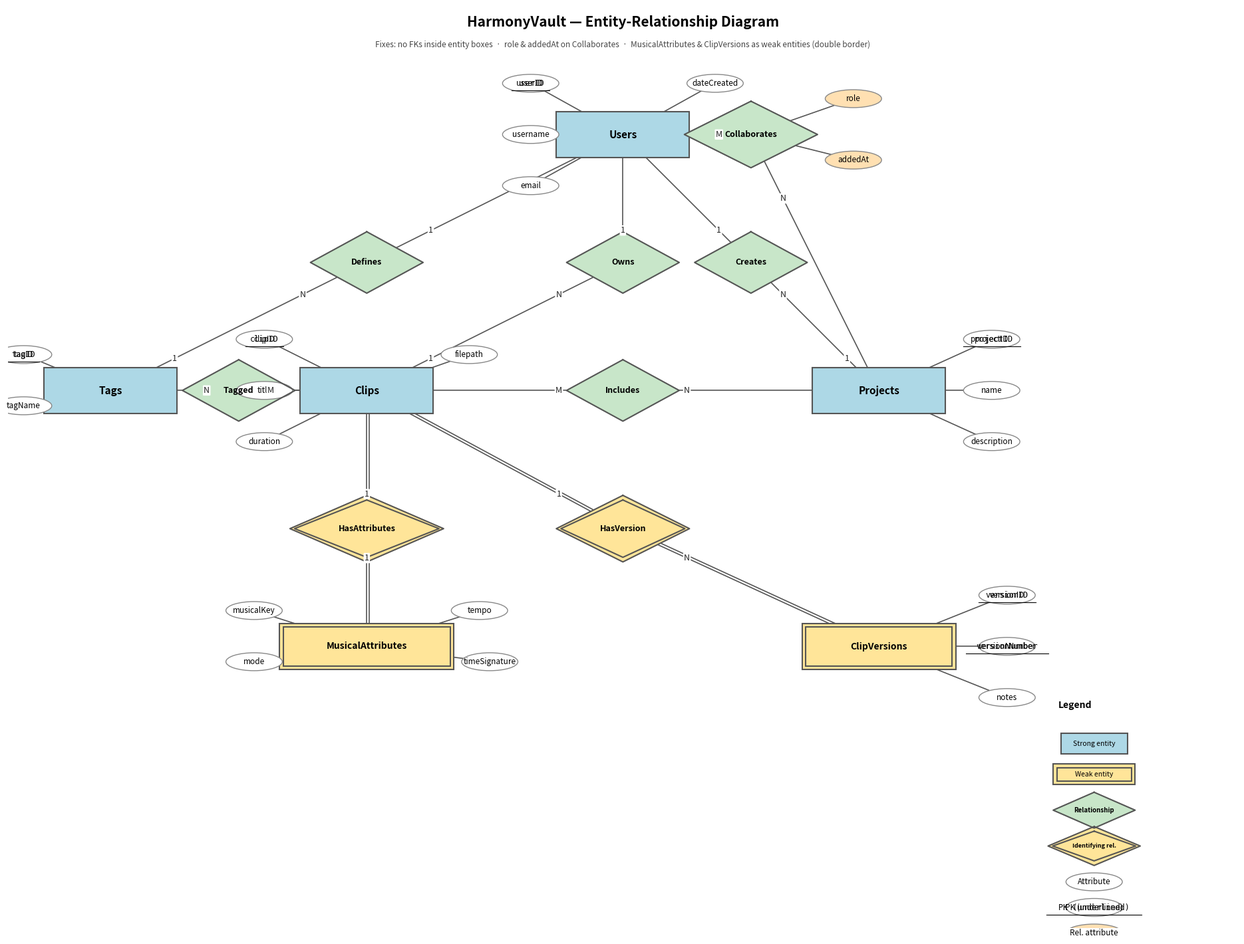

The matplotlib source for this figure: (Note: this script raises an exception after producing the figure.)
"""
generate_er_diagram.py — Generates HarmonyVault ER diagram as a PNG.

Usage:
    pip install matplotlib
    python scripts/generate_er_diagram.py

Output: docs/ER_diagram.png
"""

from __future__ import annotations

import math
import os
from pathlib import Path

import matplotlib.patches as mpatches
import matplotlib.pyplot as plt
from matplotlib.patches import FancyBboxPatch, FancyArrowPatch


# ---------------------------------------------------------------------------
# Layout constants (all in axes units on a 24×18 canvas)
# ---------------------------------------------------------------------------

FIG_W, FIG_H = 24, 18

# Strong entities: (label, cx, cy, w, h)
STRONG_ENTITIES = [
    ("Users",    12,  15.5, 2.6, 0.9),
    ("Clips",    7,   10.5, 2.6, 0.9),
    ("Projects", 17,  10.5, 2.6, 0.9),
    ("Tags",     2,   10.5, 2.6, 0.9),
]

# Weak entities (double border): (label, cx, cy, w, h)
WEAK_ENTITIES = [
    ("MusicalAttributes", 7,   5.5, 3.4, 0.9),
    ("ClipVersions",      17,  5.5, 3.0, 0.9),
]

# Relationships: (label, cx, cy, hw, hh)  hw=half-width, hh=half-height
# is_identifying=True draws double border
RELATIONSHIPS = [
    ("Owns",         12,  13.0, 1.1, 0.6,  False),
    ("Creates",      14.5,13.0, 1.1, 0.6,  False),
    ("Defines",      7,   13.0, 1.1, 0.6,  False),
    ("Tagged",       4.5, 10.5, 1.1, 0.6,  False),
    ("Includes",     12,  10.5, 1.1, 0.6,  False),
    ("Collaborates", 14.5,15.5, 1.3, 0.65, False),
    ("HasAttributes",7,   7.8,  1.5, 0.65, True),
    ("HasVersion",   12,  7.8,  1.3, 0.65, True),
]

# Attributes: (label, cx, cy, parent_label, is_pk)
# PK attributes will be underlined
ATTRIBUTES = [
    # Users
    ("userID",      10.2, 16.5, "Users",    True),
    ("username",    10.2, 15.5, "Users",    False),
    ("email",       10.2, 14.5, "Users",    False),
    ("dateCreated", 13.8, 16.5, "Users",    False),

    # Clips
    ("clipID",      5.0,  11.5, "Clips",   True),
    ("title",       5.0,  10.5, "Clips",   False),
    ("duration",    5.0,   9.5, "Clips",   False),
    ("filepath",    9.0,  11.2, "Clips",   False),

    # Projects
    ("projectID",   19.2, 11.5, "Projects", True),
    ("name",        19.2, 10.5, "Projects", False),
    ("description", 19.2,  9.5, "Projects", False),

    # Tags
    ("tagID",       0.3,  11.2, "Tags",    True),
    ("tagName",     0.3,  10.2, "Tags",    False),

    # MusicalAttributes
    ("musicalKey",  4.8,  6.2, "MusicalAttributes", False),
    ("mode",        4.8,  5.2, "MusicalAttributes", False),
    ("tempo",       9.2,  6.2, "MusicalAttributes", False),
    ("timeSignature",9.4, 5.2, "MusicalAttributes", False),

    # ClipVersions
    ("versionID",   19.5, 6.5, "ClipVersions", True),
    ("versionNumber",19.5,5.5, "ClipVersions", True),
    ("notes",       19.5, 4.5, "ClipVersions", False),
]

# Relationship attributes (orange): (label, cx, cy, parent_rel)
REL_ATTRIBUTES = [
    ("role",    16.5, 16.2, "Collaborates"),
    ("addedAt", 16.5, 15.0, "Collaborates"),
]

# Edges between nodes: (from_label, to_label, cardinality_at_to)
# cardinality = "1", "N", or "" for attribute edges
EDGES = [
    # Relationships — entity connections
    ("Users",    "Owns",          ""),
    ("Owns",     "Clips",         ""),
    ("Users",    "Creates",       ""),
    ("Creates",  "Projects",      ""),
    ("Users",    "Defines",       ""),
    ("Defines",  "Tags",          ""),
    ("Clips",    "Tagged",        ""),
    ("Tagged",   "Tags",          ""),
    ("Clips",    "Includes",      ""),
    ("Includes", "Projects",      ""),
    ("Users",    "Collaborates",  ""),
    ("Collaborates", "Projects",  ""),
    ("Clips",    "HasAttributes", ""),
    ("HasAttributes", "MusicalAttributes", ""),
    ("Clips",    "HasVersion",    ""),
    ("HasVersion", "ClipVersions",""),
]

CARDINALITIES = {
    ("Owns",          "Clips"):         ("1", "N"),
    ("Users",         "Owns"):          ("1", ""),
    ("Creates",       "Projects"):      ("1", "N"),
    ("Users",         "Creates"):       ("1", ""),
    ("Defines",       "Tags"):          ("1", "N"),
    ("Users",         "Defines"):       ("1", ""),
    ("Clips",         "Tagged"):        ("M", ""),
    ("Tagged",        "Tags"):          ("", "N"),
    ("Clips",         "Includes"):      ("M", ""),
    ("Includes",      "Projects"):      ("", "N"),
    ("Users",         "Collaborates"):  ("M", ""),
    ("Collaborates",  "Projects"):      ("", "N"),
    ("Clips",         "HasAttributes"): ("1", ""),
    ("HasAttributes", "MusicalAttributes"): ("", "1"),
    ("Clips",         "HasVersion"):    ("1", ""),
    ("HasVersion",    "ClipVersions"):  ("", "N"),
}


# ---------------------------------------------------------------------------
# Helper: resolve center of a node by label
# ---------------------------------------------------------------------------

def _node_center(label: str) -> tuple[float, float]:
    for lbl, cx, cy, *_ in STRONG_ENTITIES + WEAK_ENTITIES:
        if lbl == label:
            return cx, cy
    for lbl, cx, cy, *_ in RELATIONSHIPS:
        if lbl == label:
            return cx, cy
    for lbl, cx, cy, *_ in ATTRIBUTES + REL_ATTRIBUTES:
        if lbl == label:
            return cx, cy
    raise KeyError(label)


# ---------------------------------------------------------------------------
# Drawing helpers
# ---------------------------------------------------------------------------

C_ENTITY  = "#ADD8E6"   # light blue
C_WEAK    = "#FFE599"   # light yellow
C_REL     = "#C8E6C9"   # light green
C_RELWEAK = "#FFE599"
C_ATTR    = "#FFFFFF"
C_RELATTR = "#FFE0B2"   # light orange


def draw_rect(ax, cx, cy, w, h, color, edgecolor="#555555", lw=1.5,
              double=False, label="", fontsize=10, bold=True):
    x = cx - w / 2
    y = cy - h / 2
    ax.add_patch(plt.Rectangle((x, y), w, h,
                                facecolor=color, edgecolor=edgecolor,
                                linewidth=lw, zorder=3))
    if double:
        pad = 0.07
        ax.add_patch(plt.Rectangle((x + pad, y + pad),
                                    w - 2 * pad, h - 2 * pad,
                                    fill=False, edgecolor=edgecolor,
                                    linewidth=lw, zorder=3))
    weight = "bold" if bold else "normal"
    ax.text(cx, cy, label, ha="center", va="center",
            fontsize=fontsize, fontweight=weight, zorder=4)


def draw_diamond(ax, cx, cy, hw, hh, color, edgecolor="#555555", lw=1.5,
                 double=False, label="", fontsize=9):
    xs = [cx, cx + hw, cx, cx - hw, cx]
    ys = [cy + hh, cy, cy - hh, cy, cy + hh]
    ax.fill(xs, ys, color=color, zorder=3)
    ax.plot(xs, ys, color=edgecolor, linewidth=lw, zorder=4)
    if double:
        pad = 0.09
        xs2 = [cx, cx + hw - pad, cx, cx - hw + pad, cx]
        ys2 = [cy + hh - pad, cy, cy - hh + pad, cy, cy + hh - pad]
        ax.plot(xs2, ys2, color=edgecolor, linewidth=lw, zorder=4)
    ax.text(cx, cy, label, ha="center", va="center",
            fontsize=fontsize, fontweight="bold", zorder=5)


def draw_ellipse(ax, cx, cy, label, color=C_ATTR, is_pk=False,
                 edgecolor="#888888", fontsize=8.5):
    ew, eh = 1.1, 0.35
    el = mpatches.Ellipse((cx, cy), ew, eh,
                            facecolor=color, edgecolor=edgecolor,
                            linewidth=1.0, zorder=3)
    ax.add_patch(el)
    style = "underline" if is_pk else "normal"
    ax.text(cx, cy, label, ha="center", va="center",
            fontsize=fontsize,
            usetex=False,
            zorder=4,
            **( {"fontweight": "normal"} ))
    if is_pk:
        # manual underline via ax.annotate is awkward; use text decoration workaround
        ax.text(cx, cy, label, ha="center", va="center",
                fontsize=fontsize, zorder=5,
                color="black",
                fontfamily="monospace")
        # draw a thin line under it
        tw = len(label) * 0.062
        ax.plot([cx - tw, cx + tw], [cy - 0.14, cy - 0.14],
                color="black", linewidth=0.8, zorder=5)


def line_between(ax, p1, p2, lw=1.2, color="#555555", double=False):
    x1, y1 = p1
    x2, y2 = p2
    ax.plot([x1, x2], [y1, y2], color=color, linewidth=lw, zorder=2)
    if double:
        # offset the second line slightly perpendicular
        dx, dy = x2 - x1, y2 - y1
        length = math.hypot(dx, dy)
        if length > 0:
            nx, ny = -dy / length * 0.05, dx / length * 0.05
            ax.plot([x1 + nx, x2 + nx], [y1 + ny, y2 + ny],
                    color=color, linewidth=lw, zorder=2)


def cardinality_label(ax, pa, pb, text):
    if not text:
        return
    mx = pa[0] * 0.25 + pb[0] * 0.75
    my = pa[1] * 0.25 + pb[1] * 0.75
    ax.text(mx, my, text, ha="center", va="center",
            fontsize=9, color="#222222",
            bbox=dict(boxstyle="round,pad=0.1", fc="white", ec="none"),
            zorder=6)


# ---------------------------------------------------------------------------
# Main
# ---------------------------------------------------------------------------

def main():
    fig, ax = plt.subplots(figsize=(FIG_W, FIG_H))
    ax.set_xlim(0, FIG_W)
    ax.set_ylim(0, FIG_H)
    ax.set_aspect("equal")
    ax.axis("off")

    # Title
    ax.text(FIG_W / 2, 17.7,
            "HarmonyVault — Entity-Relationship Diagram",
            ha="center", va="center", fontsize=15, fontweight="bold")
    ax.text(FIG_W / 2, 17.25,
            "Fixes: no FKs inside entity boxes  ·  role & addedAt on Collaborates  "
            "·  MusicalAttributes & ClipVersions as weak entities (double border)",
            ha="center", va="center", fontsize=8.5, color="#444444", style="italic")

    # ---- Draw edges first (below everything) ----

    # Entity–relationship edges
    identifying_pairs = {
        ("Clips", "HasAttributes"), ("HasAttributes", "MusicalAttributes"),
        ("Clips", "HasVersion"),    ("HasVersion", "ClipVersions"),
    }
    for src, dst, *_ in EDGES:
        p1 = _node_center(src)
        p2 = _node_center(dst)
        is_id = (src, dst) in identifying_pairs
        line_between(ax, p1, p2, double=is_id)
        card = CARDINALITIES.get((src, dst), ("", ""))
        cardinality_label(ax, p1, p2, card[0])
        cardinality_label(ax, p2, p1, card[1])

    # Attribute edges
    for lbl, cx, cy, parent, *_ in ATTRIBUTES:
        pc = _node_center(parent)
        line_between(ax, (cx, cy), pc)

    for lbl, cx, cy, parent in REL_ATTRIBUTES:
        pc = _node_center(parent)
        line_between(ax, (cx, cy), pc)

    # ---- Draw nodes ----

    for lbl, cx, cy, w, h in STRONG_ENTITIES:
        draw_rect(ax, cx, cy, w, h, C_ENTITY, label=lbl, fontsize=11)

    for lbl, cx, cy, w, h in WEAK_ENTITIES:
        draw_rect(ax, cx, cy, w, h, C_WEAK, label=lbl, fontsize=10, double=True)

    for lbl, cx, cy, hw, hh, is_id in RELATIONSHIPS:
        color = C_RELWEAK if is_id else C_REL
        draw_diamond(ax, cx, cy, hw, hh, color, double=is_id, label=lbl)

    for lbl, cx, cy, parent, is_pk in ATTRIBUTES:
        draw_ellipse(ax, cx, cy, lbl, is_pk=is_pk)

    for lbl, cx, cy, parent in REL_ATTRIBUTES:
        draw_ellipse(ax, cx, cy, lbl, color=C_RELATTR)

    # ---- Legend ----
    legend_x, legend_y = 20.5, 3.8
    ax.text(legend_x, legend_y + 0.5, "Legend", fontsize=10, fontweight="bold")
    draw_rect(ax, legend_x + 0.7, legend_y - 0.2, 1.3, 0.4, C_ENTITY,
              label="Strong entity", fontsize=7.5, bold=False)
    draw_rect(ax, legend_x + 0.7, legend_y - 0.8, 1.6, 0.4, C_WEAK,
              label="Weak entity", fontsize=7.5, bold=False, double=True)
    draw_diamond(ax, legend_x + 0.7, legend_y - 1.5, 0.8, 0.35, C_REL,
                 label="Relationship", fontsize=7)
    draw_diamond(ax, legend_x + 0.7, legend_y - 2.2, 0.9, 0.38, C_RELWEAK,
                 label="Identifying rel.", fontsize=6.5, double=True)
    draw_ellipse(ax, legend_x + 0.7, legend_y - 2.9, "Attribute")
    draw_ellipse(ax, legend_x + 0.7, legend_y - 3.4, "PK (underlined)",
                 is_pk=True)
    draw_ellipse(ax, legend_x + 0.7, legend_y - 3.9, "Rel. attribute",
                 color=C_RELATTR)

    # ---- Save ----
    out_path = Path(__file__).resolve().parent.parent / "docs" / "ER_diagram.png"
    fig.savefig(out_path, dpi=180, bbox_inches="tight",
                facecolor="white", edgecolor="none")
    print(f"Saved: {out_path}")
    plt.close(fig)


if __name__ == "__main__":
    main()
